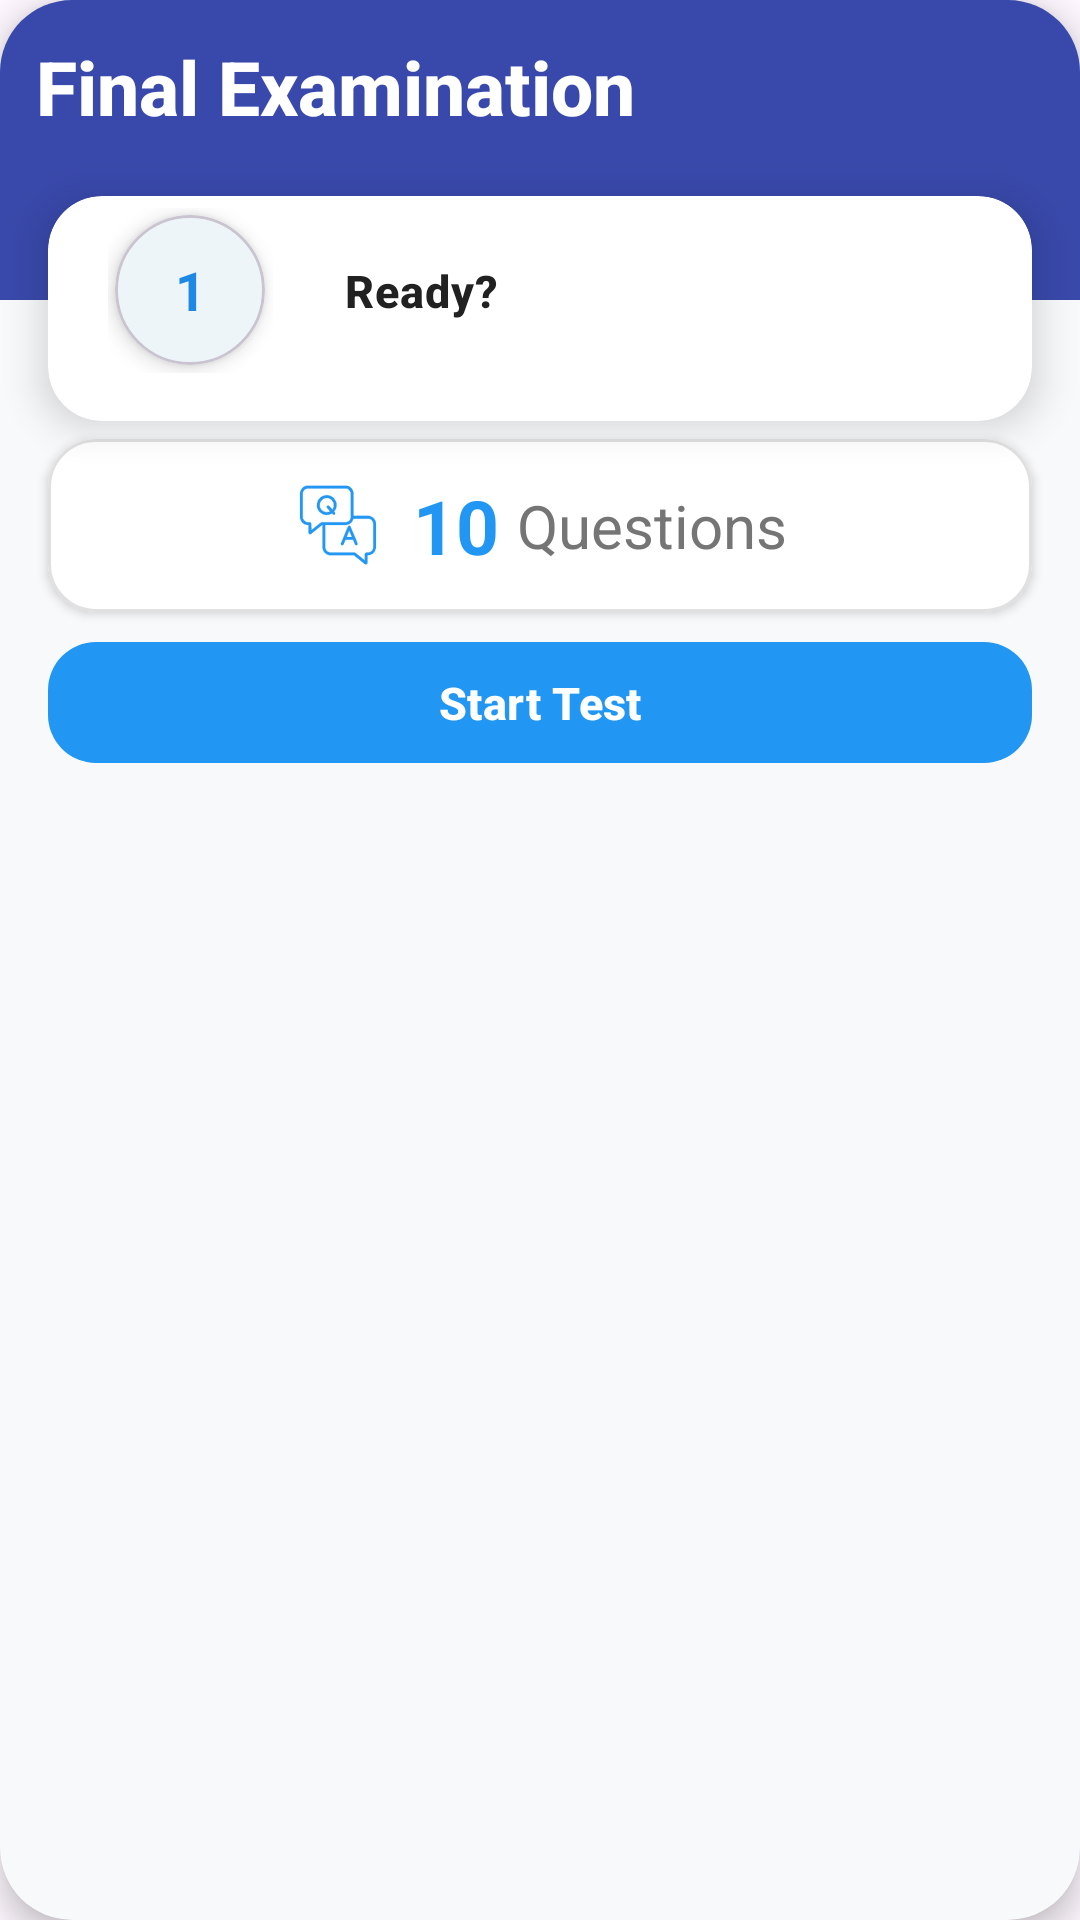

The Android layout XML behind this screen, and the referenced resources:
<!-- AndroidManifest.xml: application theme Theme.EduCheck -->
<!-- res/layout/test_item.xml -->
<?xml version="1.0" encoding="utf-8"?>
<com.google.android.material.card.MaterialCardView
    xmlns:android="http://schemas.android.com/apk/res/android"
    xmlns:app="http://schemas.android.com/apk/res-auto"
    xmlns:tools="http://schemas.android.com/tools"
    android:id="@+id/testCard"
    android:layout_width="match_parent"
    android:layout_height="wrap_content"
    android:layout_margin="8dp"
    app:cardCornerRadius="24dp"
    app:cardElevation="6dp"
    app:cardBackgroundColor="#F8F9FA"
    android:clickable="false"
    android:focusable="false"
    app:strokeWidth="0dp"
    android:layoutDirection="ltr"
    android:foreground="@null">

    <LinearLayout
        android:layout_width="match_parent"
        android:layout_height="wrap_content"
        android:orientation="vertical">

        
        <FrameLayout
            android:layout_width="match_parent"
            android:layout_height="wrap_content">

            
            <View
                android:layout_width="match_parent"
                android:layout_height="100dp"
                android:background="#3949AB"/>

            <LinearLayout
                android:layout_width="match_parent"
                android:layout_height="wrap_content"
                android:orientation="vertical"
                android:padding="12dp">

                
                <TextView
                    android:id="@+id/testTitle"
                    android:layout_width="match_parent"
                    android:layout_height="wrap_content"
                    android:textSize="25sp"
                    android:textStyle="bold"
                    android:textColor="#FFFFFF"
                    android:fontFamily="sans-serif-medium"
                    android:text="Final Examination"
                    android:layout_marginBottom="4dp"
                    android:maxLines="2"
                    android:ellipsize="end"/>
            </LinearLayout>
        </FrameLayout>

        
        <com.google.android.material.card.MaterialCardView
            android:id="@+id/testInfoCard"
            android:layout_width="match_parent"
            android:layout_height="wrap_content"
            android:layout_marginStart="16dp"
            android:layout_marginEnd="16dp"
            android:layout_marginTop="-35dp"
            app:cardCornerRadius="18dp"
            app:cardElevation="8dp"
            app:strokeWidth="0dp"
            app:cardBackgroundColor="#FFFFFF">

            <LinearLayout
                android:layout_width="match_parent"
                android:layout_height="wrap_content"
                android:orientation="horizontal"
                android:paddingStart="16dp"
                android:paddingEnd="16dp"
                android:paddingTop="4dp"
                android:paddingBottom="16dp">

                
                <FrameLayout
                    android:layout_width="55dp"
                    android:layout_height="55dp"
                    android:layout_marginStart="4dp"
                    android:layout_marginEnd="8dp">

                    <com.google.android.material.card.MaterialCardView
                        android:layout_width="50dp"
                        android:layout_height="50dp"
                        android:layout_gravity="center"
                        app:cardBackgroundColor="#EDF5F9"
                        app:cardCornerRadius="25dp"
                        app:cardElevation="4dp">

                        <TextView
                            android:id="@+id/testNumberText"
                            android:layout_width="match_parent"
                            android:layout_height="match_parent"
                            android:gravity="center"
                            android:text="1"
                            android:textColor="#1E88E5"
                            android:textSize="18sp"
                            android:textStyle="bold" />
                    </com.google.android.material.card.MaterialCardView>
                </FrameLayout>

                
                <LinearLayout
                    android:layout_width="0dp"
                    android:layout_height="wrap_content"
                    android:layout_gravity="center_vertical"
                    android:layout_marginStart="16dp"
                    android:layout_weight="1"
                    android:orientation="vertical">

                    <TextView
                        android:id="@+id/testDescription"
                        android:layout_width="wrap_content"
                        android:layout_height="match_parent"
                        android:fontFamily="sans-serif-medium"
                        android:letterSpacing="0.02"
                        android:text="Ready?"
                        android:textColor="#212121"
                        android:textSize="15sp"
                        android:textStyle="bold" />
                </LinearLayout>
            </LinearLayout>
        </com.google.android.material.card.MaterialCardView>

        
        <com.google.android.material.card.MaterialCardView
            android:layout_width="match_parent"
            android:layout_height="wrap_content"
            android:layout_marginStart="16dp"
            android:layout_marginEnd="16dp"
            android:layout_marginTop="6dp"
            android:layout_marginBottom="6dp"
            app:cardCornerRadius="16dp"
            app:cardElevation="2dp"
            app:strokeWidth="1dp"
            app:strokeColor="#E0E0E0"
            app:cardBackgroundColor="#FFFFFF">

            <LinearLayout
                android:layout_width="match_parent"
                android:layout_height="wrap_content"
                android:orientation="horizontal"
                android:padding="12dp"
                android:gravity="center">

                <ImageView
                    android:id="@+id/questionsIcon"
                    android:layout_width="30dp"
                    android:layout_height="30dp"
                    android:src="@drawable/question_and_answer"
                    app:tint="#2196F3"/>

                <TextView
                    android:id="@+id/totalQuestions"
                    android:layout_width="wrap_content"
                    android:layout_height="wrap_content"
                    android:text="10"
                    android:textSize="25sp"
                    android:textStyle="bold"
                    android:textColor="#2196F3"
                    android:layout_marginStart="10dp"/>

                <TextView
                    android:layout_width="wrap_content"
                    android:layout_height="wrap_content"
                    android:text="Questions"
                    android:textSize="20sp"
                    android:textColor="#757575"
                    android:layout_marginStart="6dp"/>
            </LinearLayout>
        </com.google.android.material.card.MaterialCardView>

        
        <FrameLayout
            android:layout_width="match_parent"
            android:layout_height="wrap_content"
            android:layout_marginStart="16dp"
            android:layout_marginEnd="16dp"
            android:layout_marginBottom="6dp">

            <com.google.android.material.button.MaterialButton
                android:id="@+id/startTestButton"
                android:layout_width="match_parent"
                android:layout_height="wrap_content"
                android:text="Start Test"
                android:textSize="15sp"
                android:textStyle="bold"
                android:textAllCaps="false"
                android:paddingTop="10dp"
                android:paddingBottom="10dp"
                android:elevation="8dp"
                app:cornerRadius="16dp"
                app:backgroundTint="#2196F3"
                app:rippleColor="#9C27B0"/>
        </FrameLayout>
    </LinearLayout>
</com.google.android.material.card.MaterialCardView>
<!-- resources referenced by this layout -->
<resources>
  <!-- drawable question_and_answer: vector/xml drawable (drawable, 49548 chars, omitted) -->
  <style name="Theme.EduCheck" parent="Base.Theme.EduCheck" />
  <style name="Base.Theme.EduCheck" parent="Theme.Material3.DayNight.NoActionBar">
          
          
      </style>
</resources>
